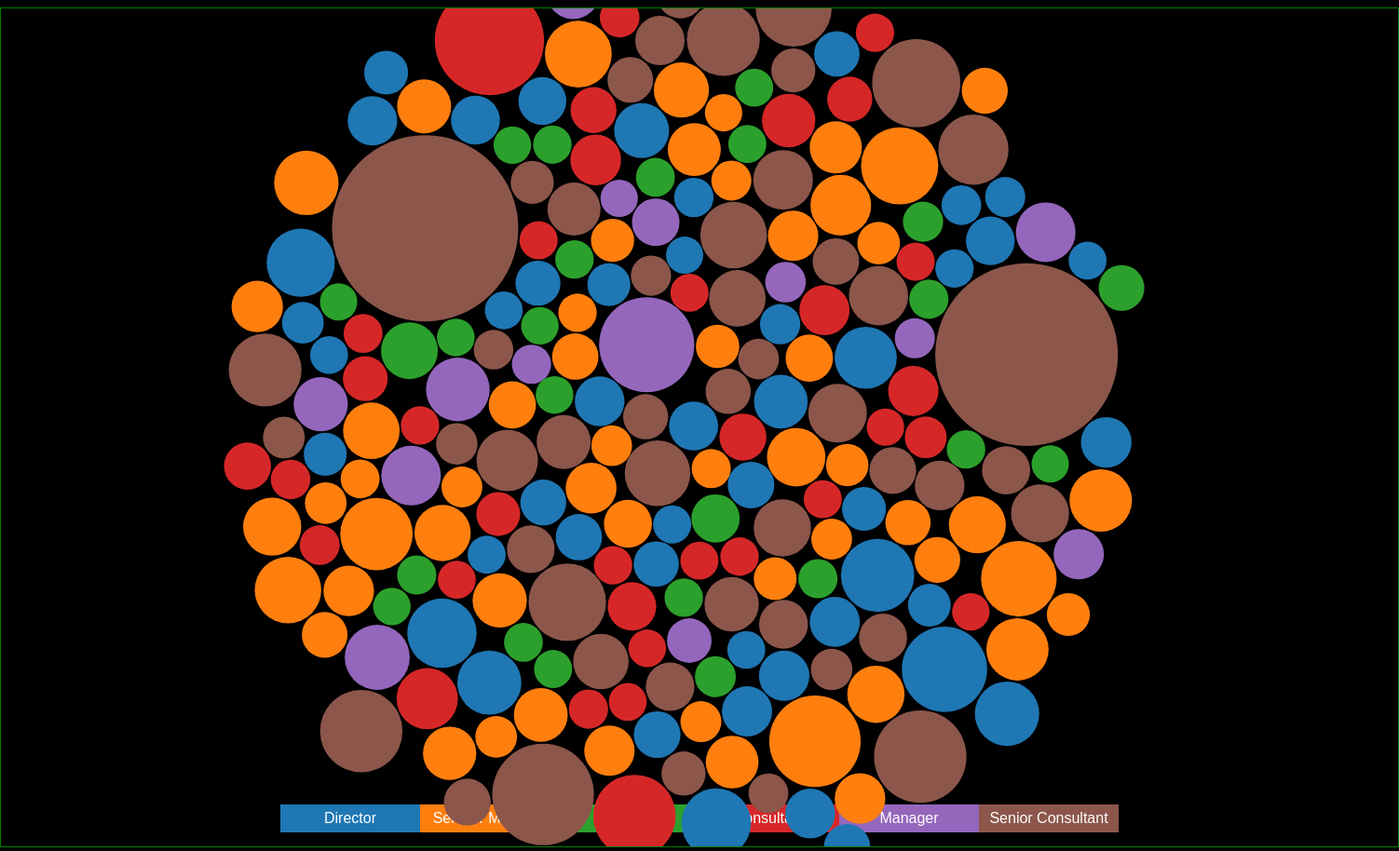
D3 v4 page, settled after 480 driven frames (8 s of simulated time); the page loaded 2 data file(s).


// ── script.js
d3.queue()
    .defer(d3.csv, "countries.csv")
    .defer(d3.json, "continent-names.json")
    .await(createBubbleChart);


function createBubbleChart(error, countries, continentNames) {
  var populations = countries.map(function(country) { return +country.Population; });
  var meanPopulation = d3.mean(populations),
      populationExtent = d3.extent(populations),
      populationScaleX,
      populationScaleY;

  var continents = d3.set(countries.map(function(country) { return country.ContinentCode; }));
  var continentColorScale = d3.scaleOrdinal(d3.schemeCategory10)
        .domain(continents.values());

  var width = 1500,
      height = 900;
  var svg,
      circles,
      circleSize = { min: 20, max: 100 };
  var circleRadiusScale = d3.scaleSqrt()
    .domain(populationExtent)
    .range([circleSize.min, circleSize.max]);

  var forces,
      forceSimulation;

  createSVG();
  toggleContinentKey(!flagFill());
  createCircles();
  createForces();
  createForceSimulation();
  addFlagDefinitions();
  addFillListener();
  addGroupingListeners();

  function createSVG() {
    svg = d3.select("#bubble-chart")
      .append("svg")
        .attr("width", width)
        .attr("height", height);
  }

  function toggleContinentKey(showContinentKey) {
    var keyElementWidth = 150,
        keyElementHeight = 30;
    var onScreenYOffset = keyElementHeight*1.5,
        offScreenYOffset = 100;

    if (d3.select(".continent-key").empty()) {
      createContinentKey();
    }
    var continentKey = d3.select(".continent-key");

    if (showContinentKey) {
      translateContinentKey("translate(0," + (height - onScreenYOffset) + ")");
    } else {
      translateContinentKey("translate(0," + (height + offScreenYOffset) + ")");
    }

    function createContinentKey() {
      var keyWidth = keyElementWidth * continents.values().length;
      var continentKeyScale = d3.scaleBand()
        .domain(continents.values())
        .range([(width - keyWidth) / 2, (width + keyWidth) / 2]);

      svg.append("g")
        .attr("class", "continent-key")
        .attr("transform", "translate(0," + (height + offScreenYOffset) + ")")
        .selectAll("g")
        .data(continents.values())
        .enter()
          .append("g")
            .attr("class", "continent-key-element");

      d3.selectAll("g.continent-key-element")
        .append("rect")
          .attr("width", keyElementWidth)
          .attr("height", keyElementHeight)
          .attr("x", function(d) { return continentKeyScale(d); })
          .attr("fill", function(d) { return continentColorScale(d); });

      d3.selectAll("g.continent-key-element")
        .append("text")
          .attr("text-anchor", "middle")
          .attr("x", function(d) { return continentKeyScale(d) + keyElementWidth/2; })
          .text(function(d) { return continentNames[d]; });

      // The text BBox has non-zero values only after rendering
      d3.selectAll("g.continent-key-element text")
          .attr("y", function(d) {
            var textHeight = this.getBBox().height;
            // The BBox.height property includes some extra height we need to remove
            var unneededTextHeight = 4;
            return ((keyElementHeight + textHeight) / 2) - unneededTextHeight;
          });
    }

    function translateContinentKey(translation) {
      continentKey
        .transition()
        .duration(100)
        .attr("transform", translation);
    }
  }

  function flagFill() {
    return isChecked("#flags");
  }

  function isChecked(elementID) {
    return d3.select(elementID).property("checked");
  }

  function createCircles() {
    var formatPopulation = d3.format(",");
    circles = svg.selectAll("circle")
      .data(countries)
      .enter()
        .append("circle")
        .attr("r", function(d) { return circleRadiusScale(d.Population); })
        .on("mouseover", function(d) {
          updateCountryInfo(d);
        })
        .on("mouseout", function(d) {
          updateCountryInfo();
        });
    updateCircles();

    function updateCountryInfo(country) {
      var info = "";
      if (country) {
        info = [country.CountryName, formatPopulation(country.Population)].join(": ");
      }
      d3.select("#country-info").html(info);
    }
  }

  function updateCircles() {
    circles
      .attr("fill", function(d) {
        return flagFill() ? "url(#" + d.CountryCode + ")" : continentColorScale(d.ContinentCode);
      });
  }

  function createForces() {
    var forceStrength = 0.05;

    forces = {
      combine:        createCombineForces(),
      countryCenters: createCountryCenterForces(),
      continent:      createContinentForces(),
      population:     createPopulationForces()
    };

    function createCombineForces() {
      return {
        x: d3.forceX(width / 2).strength(forceStrength),
        y: d3.forceY(height / 2).strength(forceStrength)
      };
    }

    function createCountryCenterForces() {
      var projectionStretchY = 0.25,
          projectionMargin = circleSize.max,
          projection = d3.geoEquirectangular()
            .scale((width / 2 - projectionMargin) / Math.PI)
            .translate([width / 2, height * (1 - projectionStretchY) / 2]);

      return {
        x: d3.forceX(function(d) {
            return projection([d.CenterLongitude, d.CenterLatitude])[0];
          }).strength(forceStrength),
        y: d3.forceY(function(d) {
            return projection([d.CenterLongitude, d.CenterLatitude])[1] * (1 + projectionStretchY);
          }).strength(forceStrength)
      };
    }

    function createContinentForces() {
      return {
        x: d3.forceX(continentForceX).strength(forceStrength),
        y: d3.forceY(continentForceY).strength(forceStrength)
      };

      function continentForceX(d) {
        if (d.ContinentCode === "Director") {
          return left(width);
        } else if (d.ContinentCode === "Senoior Manager") {
          return left(width);
        } else if (d.ContinentCode === "Senior Consultant") {
          return right(width);
        } else if (d.ContinentCode === "Consultant" || d.ContinentCode === "Manager") {
          return right(width);
        }
        return center(width);
      }

      function continentForceY(d) {
        if (d.ContinentCode === "Director") {
          return top(height);
        } else if (d.ContinentCode === "Senoior Manager") {
          return bottom(height);
        } else if (d.ContinentCode === "Senior Consultant") {
          return top(height);
        } else if (d.ContinentCode === "Consultant" || d.ContinentCode === "Manager") {
          return bottom(height);
        }
        return center(height);
      }

      function left(dimension) { return dimension / 4; }
      function center(dimension) { return dimension / 2; }
      function right(dimension) { return dimension / 4 * 3; }
      function top(dimension) { return dimension / 4; }
      function bottom(dimension) { return dimension / 4 * 3; }
    }

    function createPopulationForces() {
      var continentNamesDomain = continents.values().map(function(continentCode) {
        return continentNames[continentCode];
      });
      var scaledPopulationMargin = circleSize.max;

      populationScaleX = d3.scaleBand()
        .domain(continentNamesDomain)
        .range([scaledPopulationMargin, width - scaledPopulationMargin*2]);
      populationScaleY = d3.scaleLog()
        .domain(populationExtent)
        .range([height - scaledPopulationMargin, scaledPopulationMargin*2]);

      var centerCirclesInScaleBandOffset = populationScaleX.bandwidth() / 2;
      return {
        x: d3.forceX(function(d) {
            return populationScaleX(continentNames[d.ContinentCode]) + centerCirclesInScaleBandOffset;
          }).strength(forceStrength),
        y: d3.forceY(function(d) {
          return populationScaleY(d.Population);
        }).strength(forceStrength)
      };
    }

  }

  function createForceSimulation() {
    forceSimulation = d3.forceSimulation()
      .force("x", forces.combine.x)
      .force("y", forces.combine.y)
      .force("collide", d3.forceCollide(forceCollide));
    forceSimulation.nodes(countries)
      .on("tick", function() {
        circles
          .attr("cx", function(d) { return d.x; })
          .attr("cy", function(d) { return d.y; });
      });
  }

  function forceCollide(d) {
    return countryCenterGrouping() || populationGrouping() ? 0 : circleRadiusScale(d.Population) + 1;
  }

  function countryCenterGrouping() {
    return isChecked("#country-centers");
  }

  function populationGrouping() {
    return isChecked("#population");
  }

  function addFlagDefinitions() {
    var defs = svg.append("defs");
    defs.selectAll(".flag")
      .data(countries)
      .enter()
        .append("pattern")
        .attr("id", function(d) { return d.CountryCode; })
        .attr("class", "flag")
        .attr("width", "100%")
        .attr("height", "100%")
        .attr("patternContentUnits", "objectBoundingBox")
          .append("image")
          .attr("width", 1)
          .attr("height", 1)
          // xMidYMid: center the image in the circle
          // slice: scale the image to fill the circle
          .attr("preserveAspectRatio", "xMidYMid slice")
          .attr("xlink:href", function(d) {
            return "flags/" + d.CountryCode + ".svg";
          });
  }

  function addFillListener() {
    d3.selectAll('input[name="fill"]')
      .on("change", function() {
        toggleContinentKey(!flagFill() && !populationGrouping());
        updateCircles();
      });
  }

  function addGroupingListeners() {
    addListener("#combine",         forces.combine);
    addListener("#country-centers", forces.countryCenters);
    addListener("#continents",      forces.continent);
    addListener("#population",      forces.population);

    function addListener(selector, forces) {
      d3.select(selector).on("click", function() {
        updateForces(forces);
        toggleContinentKey(!flagFill() && !populationGrouping());
        togglePopulationAxes(populationGrouping());
      });
    }

    //important

    function updateForces(forces) {
      forceSimulation
        .force("x", forces.x)
        .force("y", forces.y)
        .force("collide", d3.forceCollide(forceCollide))
        .alphaTarget(0.5)
        .restart();
    }

    function togglePopulationAxes(showAxes) {
      var onScreenXOffset = 40,
          offScreenXOffset = -40;
      var onScreenYOffset = 40,
          offScreenYOffset = 100;

      if (d3.select(".x-axis").empty()) {
        createAxes();
      }
      var xAxis = d3.select(".x-axis"),
          yAxis = d3.select(".y-axis");

      if (showAxes) {
        translateAxis(xAxis, "translate(0," + (height - onScreenYOffset) + ")");
        translateAxis(yAxis, "translate(" + onScreenXOffset + ",0)");
      } else {
        translateAxis(xAxis, "translate(0," + (height + offScreenYOffset) + ")");
        translateAxis(yAxis, "translate(" + offScreenXOffset + ",0)");
      }

     
    }
  }

}


### data: countries.csv
CountryName, CountryCode, ContinentCode, CenterLongitude, CenterLatitude, Population
Albania, AL, Director, 20.0, 41.0, 2896680
Algeria, DZ, Senoior Manager, 3.0, 28.0, 39666520
American Samoa, Senior Consultant, Partner, -170.5, -14.32, 55540
Andorra, AD, Director, 1.5, 42.5, 70470
Angola, AO, Senoior Manager, 18.5, -12.5, 25021970
Anguilla, AI, Consultant, -63.05, 18.22, 14610
Antigua and Barbuda, AG, Consultant, -61.8, 17.05, 91820
Argentina, AR, Manager, -64.0, -34.0, 43416760
Armenia, AM, Senior Consultant, 45.0, 40.0, 3017710
Aruba, AW, Consultant, -69.97, 12.5, 103890
Australia, AU, Partner, 135.0, -25.0, 23968970
Austria, AT, Director, 13.33, 47.33, 8544590
Azerbaijan, AZ, Senior Consultant, 47.5, 40.5, 9753970
Bahrain, BH, Senior Consultant, 50.5, 26.0, 1377240
Bangladesh, BD, Senior Consultant, 90.0, 24.0, 160995640
Barbados, BB, Consultant, -59.53, 13.17, 284220
Belarus, BY, Director, 28.0, 53.0, 9495830
Belgium, BE, Director, 4.0, 50.83, 11299190
Belize, BZ, Consultant, -88.75, 17.25, 359290
Benin, BJ, Senoior Manager, 2.25, 9.5, 10879830
Bermuda, BM, Consultant, -64.75, 32.33, 62000
Bhutan, BT, Senior Consultant, 90.5, 27.5, 774830
Bolivia, BO, Manager, -65.0, -17.0, 10724710
Bosnia and Herzegovina, BA, Director, 17.83, 44.25, 3810420
Botswana, BW, Senoior Manager, 24.0, -22.0, 2262490
Brazil, BR, Manager, -55.0, -10.0, 207847530
Brunei Darussalam, BN, Senior Consultant, 114.7, 4.5, 423190
Bulgaria, BG, Director, 25.0, 43.0, 7149790
Burkina Faso, BF, Senoior Manager, -2.0, 13.0, 18105570
Burundi, BI, Senoior Manager, 30.0, -3.5, 11178920
Cambodia, KH, Senior Consultant, 105.0, 13.0, 15577900
Cameroon, CM, Senoior Manager, 12.0, 6.0, 23344180
Canada, CA, Consultant, -96.0, 60.0, 35939930
Cape Verde, CV, Senoior Manager, -24.0, 16.0, 520500
Cayman Islands, KY, Consultant, -80.67, 19.5, 59970
Central African Republic, CF, Senoior Manager, 21.0, 7.0, 4900270
Chad, TD, Senoior Manager, 19.0, 15.0, 14037470
Chile, CL, Manager, -71.0, -30.0, 17948140
China, CN, Senior Consultant, 105.0, 35.0, 1376048940
Colombia, CO, Manager, -72.0, 4.0, 48228700
Comoros, KM, Senoior Manager, 44.25, -12.17, 788470
Congo, CG, Senoior Manager, 15.0, -1.0, 4620330
Congo, Democratic Republic, CD, Senoior Manager, 23.42, -3.52, 77266810
Cook Islands, CK, Partner, -158.0, -20.0, 20830
Costa Rica, CR, Consultant, -84.0, 10.0, 4807850
Cote D"Ivoire, CI, Senoior Manager, -5.0, 8.0, 22701560
Croatia, HR, Director, 15.5, 45.17, 4240320
Cuba, CU, Consultant, -80.0, 21.5, 11389560
Cyprus, CY, Senior Consultant, 33.0, 35.0, 1165300
Czech Republic, CZ, Director, 15.0, 49.75, 10543190
Denmark, DK, Director, 10.0, 56.0, 5669080
Djibouti, DJ, Senoior Manager, 42.5, 11.5, 887860
Dominica, DM, Consultant, -61.33, 15.5, 72680
Dominican Republic, DO, Consultant, -70.67, 19.0, 10528390
Ecuador, EC, Manager, -77.5, -2.0, 16144360
Egypt, EG, Senoior Manager, 30.0, 27.0, 91508080
El Salvador, SV, Consultant, -88.92, 13.83, 6126580
Equatorial Guinea, GQ, Senoior Manager, 10.0, 2.0, 845060
Eritrea, ER, Senoior Manager, 39.0, 15.0, 5227790
Estonia, EE, Director, 26.0, 59.0, 1312560
... 163 more rows

### data: continent-names.json
{
 "Senoior Manager": "Senoior Manager",
 "Consultant": "Consultant",
 "Director": "Director",
 "Senior Consultant": "Senior Consultant",
 "Manager": "Manager",
 "Partner": "Partner"
}